Labelled photos from "deep_learn", an image-classification folder in jsnagai/Automated-Stomata-Classification-and-Detection-in-Microscope-Images-of-Maize-Cultivars. The possible labels are: erro, stoma.

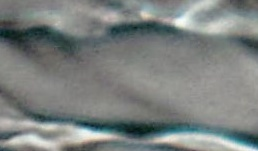
Label: erro

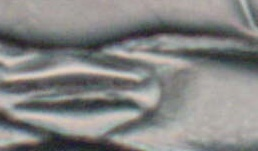
Label: stoma

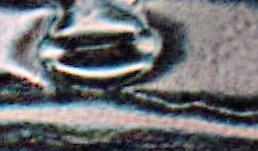
Label: stoma

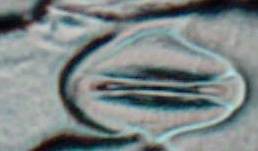
Label: stoma

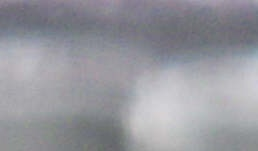
Label: erro

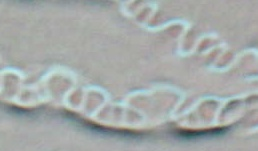
Label: erro
